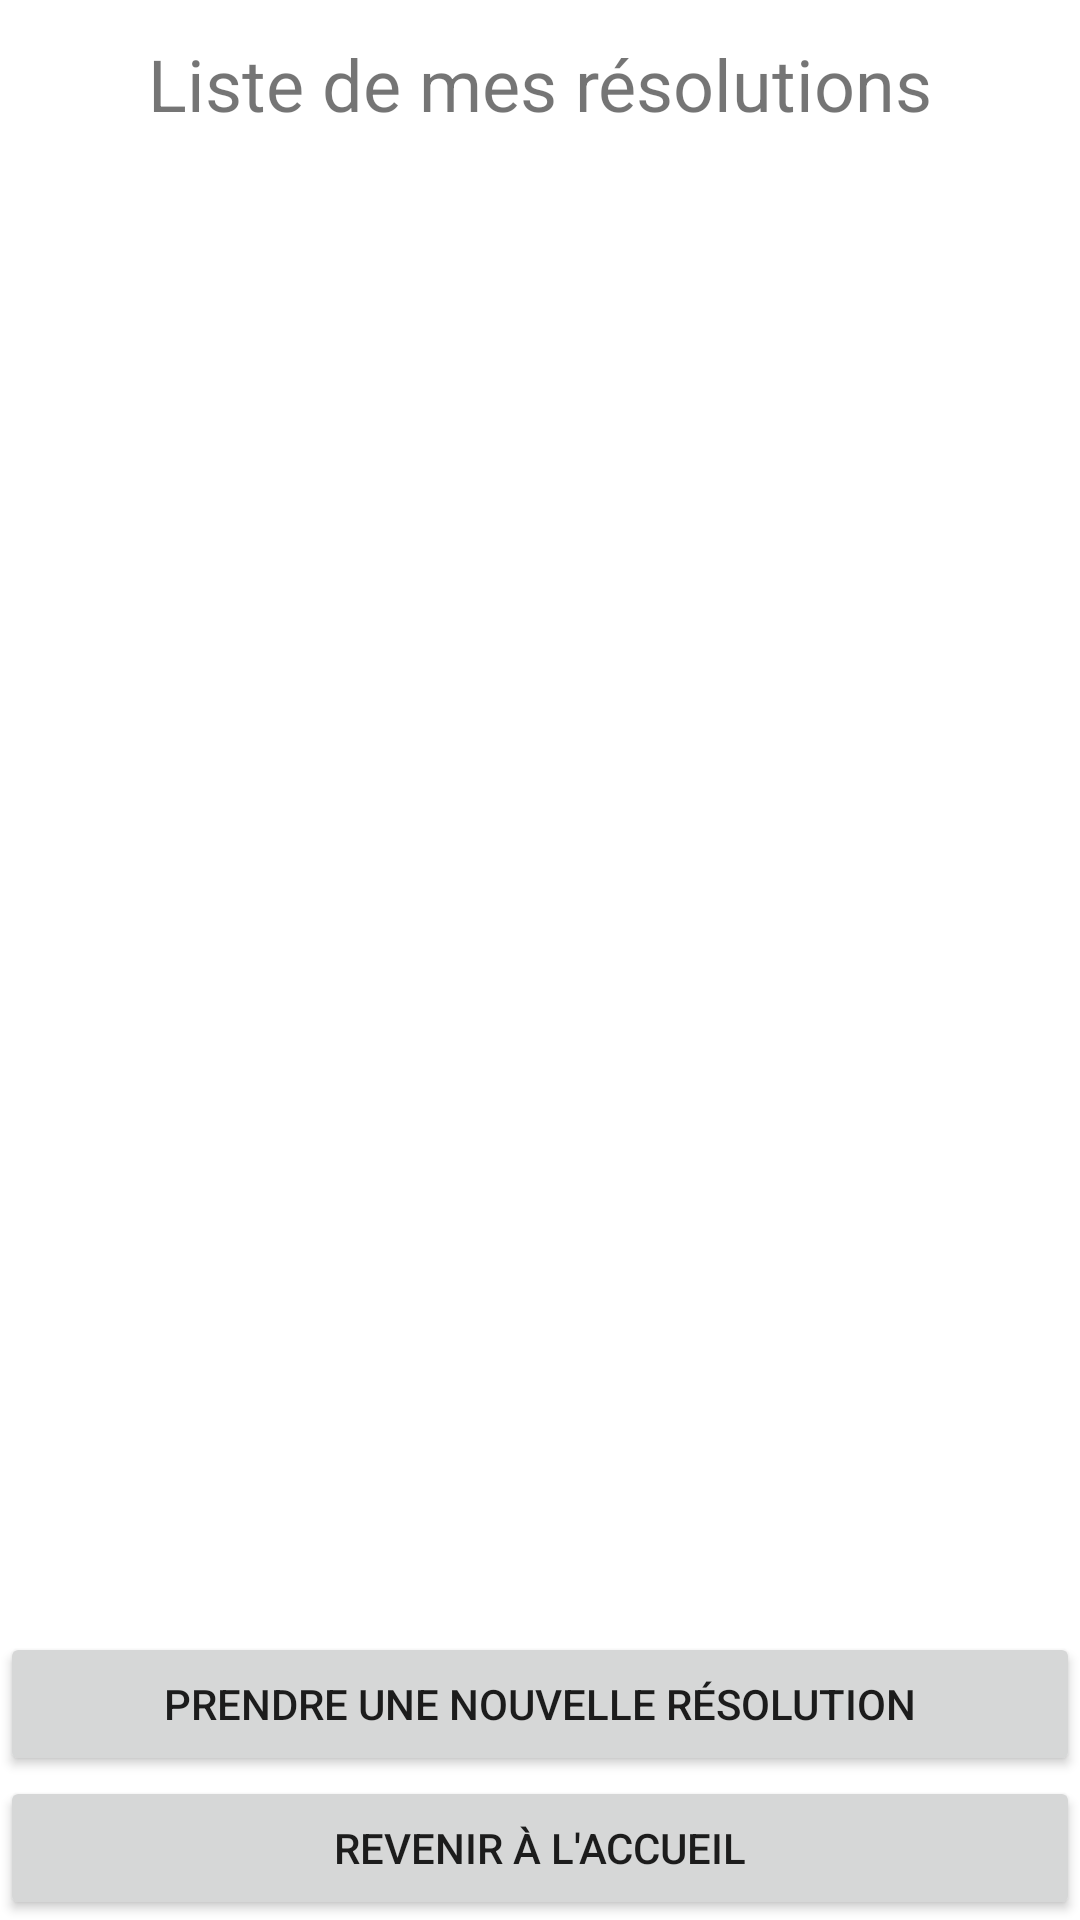

This screen was rendered from an Android layout file. Write that file and the resources it references.
<!-- AndroidManifest.xml: application theme Theme.NewYearResolution -->
<!-- res/layout/activity_my_resolutions.xml -->
<?xml version="1.0" encoding="utf-8"?>
<LinearLayout xmlns:android="http://schemas.android.com/apk/res/android"
    xmlns:app="http://schemas.android.com/apk/res-auto"
    xmlns:tools="http://schemas.android.com/tools"
    android:layout_width="match_parent"
    android:layout_height="match_parent"
    android:orientation="vertical"
    tools:context=".activity.MyResolutions">

    <TextView
        android:id="@+id/titre"
        android:layout_width="match_parent"
        android:layout_height="wrap_content"
        android:layout_weight="0"
        android:height="?android:attr/windowTitleSize"
        android:gravity="center"
        android:text="@string/mesRes"
        android:textSize="24sp" />

    <androidx.recyclerview.widget.RecyclerView
        android:id="@+id/recyclerViewMyResolutions"
        android:layout_width="match_parent"
        android:layout_height="wrap_content"
        android:layout_weight="2" >

    </androidx.recyclerview.widget.RecyclerView>

    <Button
        android:id="@+id/prendreResolution"
        android:layout_width="match_parent"
        android:layout_height="wrap_content"
        android:layout_weight="0"
        android:text="@string/ajouter_une_r_solution" />

    <Button
        android:id="@+id/accueil"
        android:layout_width="match_parent"
        android:layout_height="wrap_content"
        android:layout_weight="0"
        android:text="@string/accueil" />
</LinearLayout>
<!-- resources referenced by this layout -->
<resources>
  <string name="accueil">Revenir à l\'accueil</string>
  <string name="ajouter_une_r_solution">Prendre une nouvelle résolution</string>
  <string name="mesRes">Liste de mes résolutions</string>
  <style name="Theme.NewYearResolution" parent="Theme.MaterialComponents.DayNight.DarkActionBar">
          
          <item name="colorPrimary">@color/purple_500</item>
          <item name="colorPrimaryVariant">@color/purple_700</item>
          <item name="colorOnPrimary">@color/white</item>
          
          <item name="colorSecondary">@color/teal_200</item>
          <item name="colorSecondaryVariant">@color/teal_700</item>
          <item name="colorOnSecondary">@color/black</item>
          
          <item name="android:statusBarColor" tools:targetApi="l">?attr/colorPrimaryVariant</item>
          
      </style>
  <!-- not gathered from this repository: default colours our renderer supplied (Android Studio template values) -->
  <color name="purple_500">#FF6200EE</color>
  <color name="purple_700">#FF3700B3</color>
  <color name="teal_200">#FF03DAC5</color>
  <color name="teal_700">#FF018786</color>
  <color name="black">#FF000000</color>
  <color name="white">#FFFFFFFF</color>
</resources>
